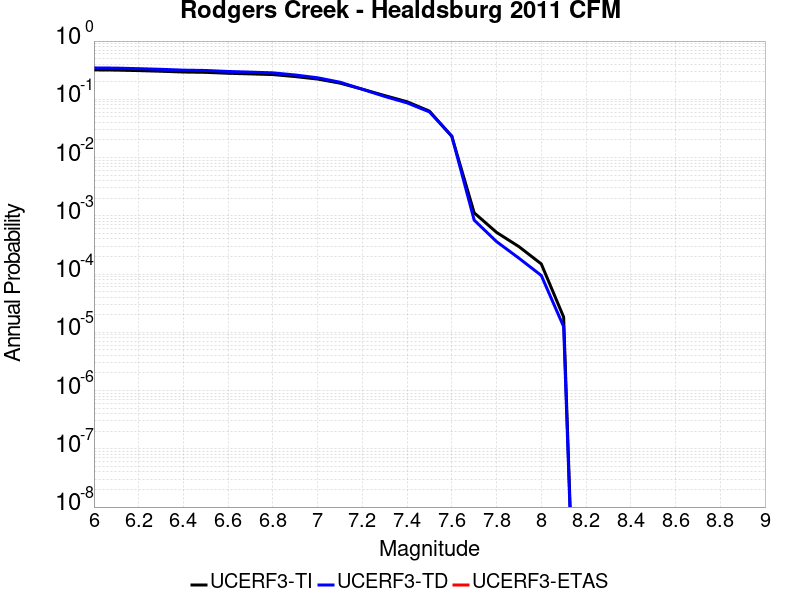

The file beside this chart, header and first rows:
Magnitude, UCERF3-TI Prob, UCERF3-TD Prob, UCERF3-ETAS Prob
6.0, 0.32, 0.3459, 0.0
6.1, 0.3174, 0.3433, 0.0
6.2, 0.311, 0.3358, 0.0
6.3, 0.3033, 0.3273, 0.0
6.4, 0.2941, 0.3168, 0.0
6.5, 0.2904, 0.3127, 0.0
6.6, 0.2798, 0.3006, 0.0
6.7, 0.2732, 0.2931, 0.0
6.8, 0.2659, 0.2847, 0.0
6.9, 0.2457, 0.2616, 0.0
7.0, 0.2226, 0.2344, 0.0
7.1, 0.1896, 0.1967, 0.0
7.2, 0.1492, 0.1489, 0.0
7.3, 0.1159, 0.112, 0.0
7.4, 0.09084, 0.08682, 0.0
7.5, 0.06271, 0.0608, 0.0
7.6, 0.02309, 0.02339, 0.0
7.7, 0.001125, 8.438923E-4, 0.0
7.8, 5.1968504E-4, 3.609339E-4, 0.0
7.9, 2.9604483E-4, 1.8745729E-4, 0.0
8.0, 1.4929431E-4, 9.46033E-5, 0.0
8.1, 1.8285913E-5, 1.25073475E-5, 0.0
